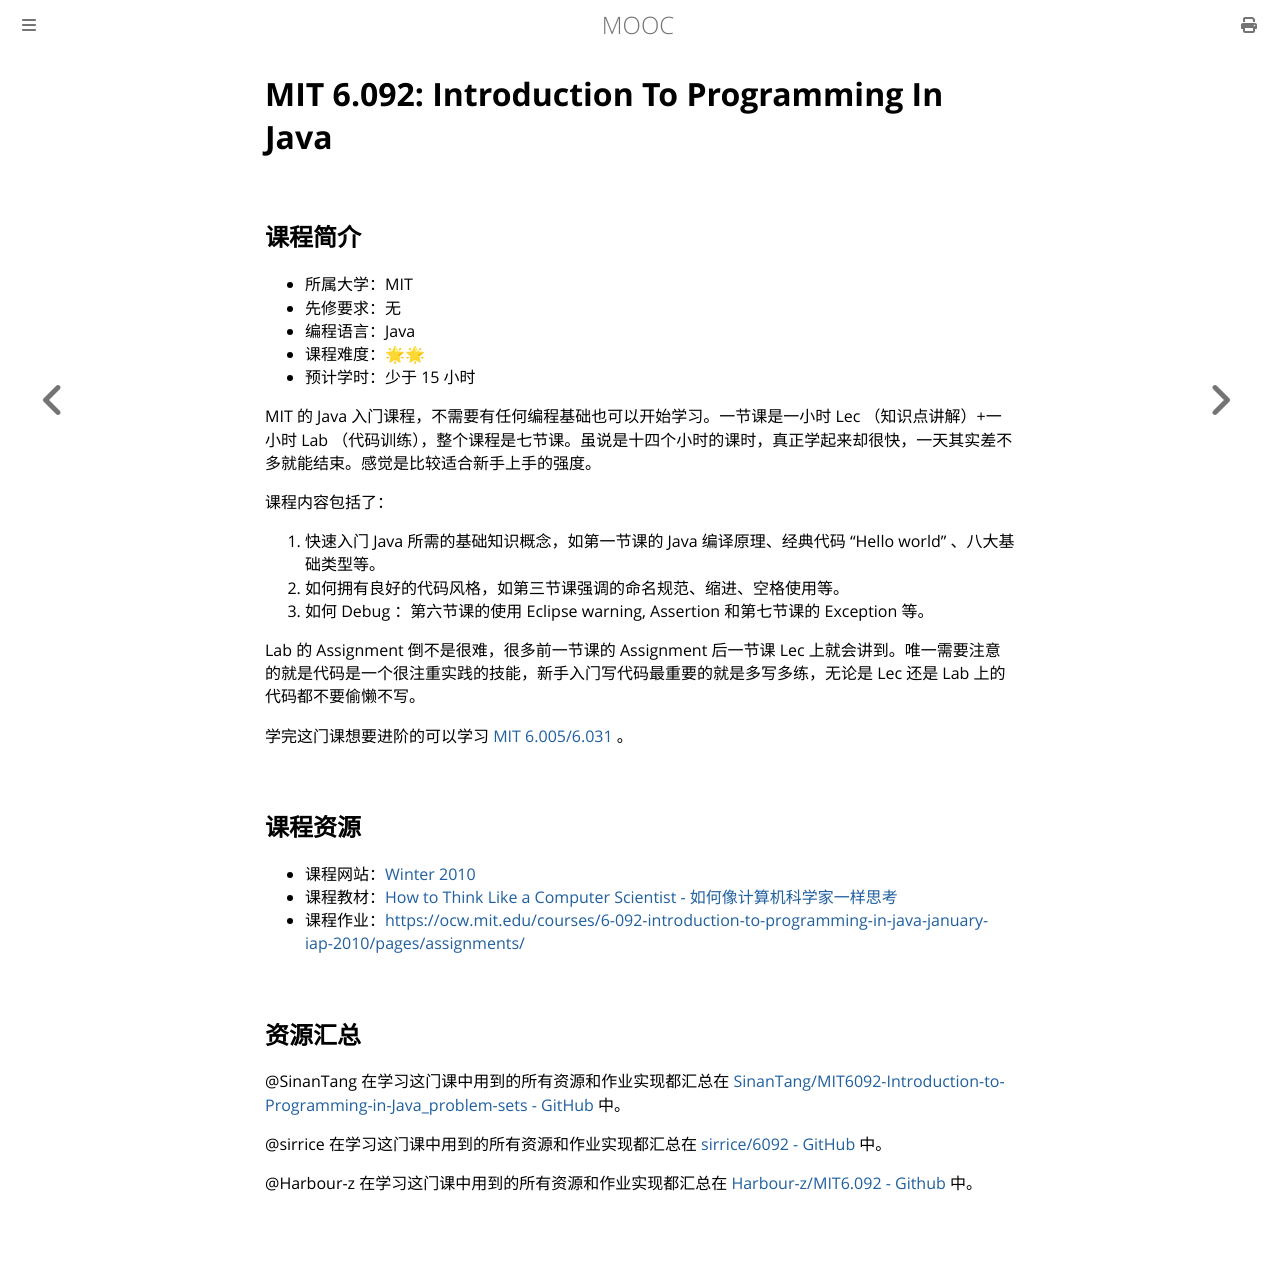

repository: Hanguangwu/MOOC · page: docs/编程入门/Java/MIT 6.092.html · generator: mdbook

# MIT 6.092: Introduction To Programming In Java

## 课程简介

- 所属大学：MIT
- 先修要求：无
- 编程语言：Java
- 课程难度：🌟🌟
- 预计学时：少于 15 小时

MIT 的 Java 入门课程，不需要有任何编程基础也可以开始学习。一节课是一小时 Lec （知识点讲解）+一小时 Lab （代码训练），整个课程是七节课。虽说是十四个小时的课时，真正学起来却很快，一天其实差不多就能结束。感觉是比较适合新手上手的强度。

课程内容包括了：

1. 快速入门 Java 所需的基础知识概念，如第一节课的 Java 编译原理、经典代码 "Hello world" 、八大基础类型等。
2. 如何拥有良好的代码风格，如第三节课强调的命名规范、缩进、空格使用等。
3. 如何 Debug ：第六节课的使用 Eclipse warning, Assertion 和第七节课的 Exception 等。

Lab 的 Assignment 倒不是很难，很多前一节课的 Assignment 后一节课 Lec 上就会讲到。唯一需要注意的就是代码是一个很注重实践的技能，新手入门写代码最重要的就是多写多练，无论是 Lec 还是 Lab 上的代码都不要偷懒不写。

学完这门课想要进阶的可以学习 [MIT 6.005/6.031](../../软件工程/6031.md) 。

## 课程资源

- 课程网站：[Winter 2010](https://ocw.mit.edu/courses/6-092-introduction-to-programming-in-java-january-iap-2010/pages/syllabus/)
- 课程教材：[How to Think Like a Computer Scientist - 如何像计算机科学家一样思考](https://greenteapress.com/wp/think-java/)
- 课程作业：<https://ocw.mit.edu/courses/6-092-introduction-to-programming-in-java-january-iap-2010/pages/assignments/>

## 资源汇总

@SinanTang 在学习这门课中用到的所有资源和作业实现都汇总在 [SinanTang/MIT6092-Introduction-to-Programming-in-Java_problem-sets - GitHub](https://github.com/SinanTang/MIT6092-Introduction-to-Programming-in-Java_problem-sets) 中。

@sirrice 在学习这门课中用到的所有资源和作业实现都汇总在 [sirrice/6092 - GitHub](https://github.com/sirrice/6092) 中。

@Harbour-z 在学习这门课中用到的所有资源和作业实现都汇总在 [Harbour-z/MIT6.092 - Github](https://github.com/Harbour-z/Course_learning/tree/main/MIT6.092) 中。
